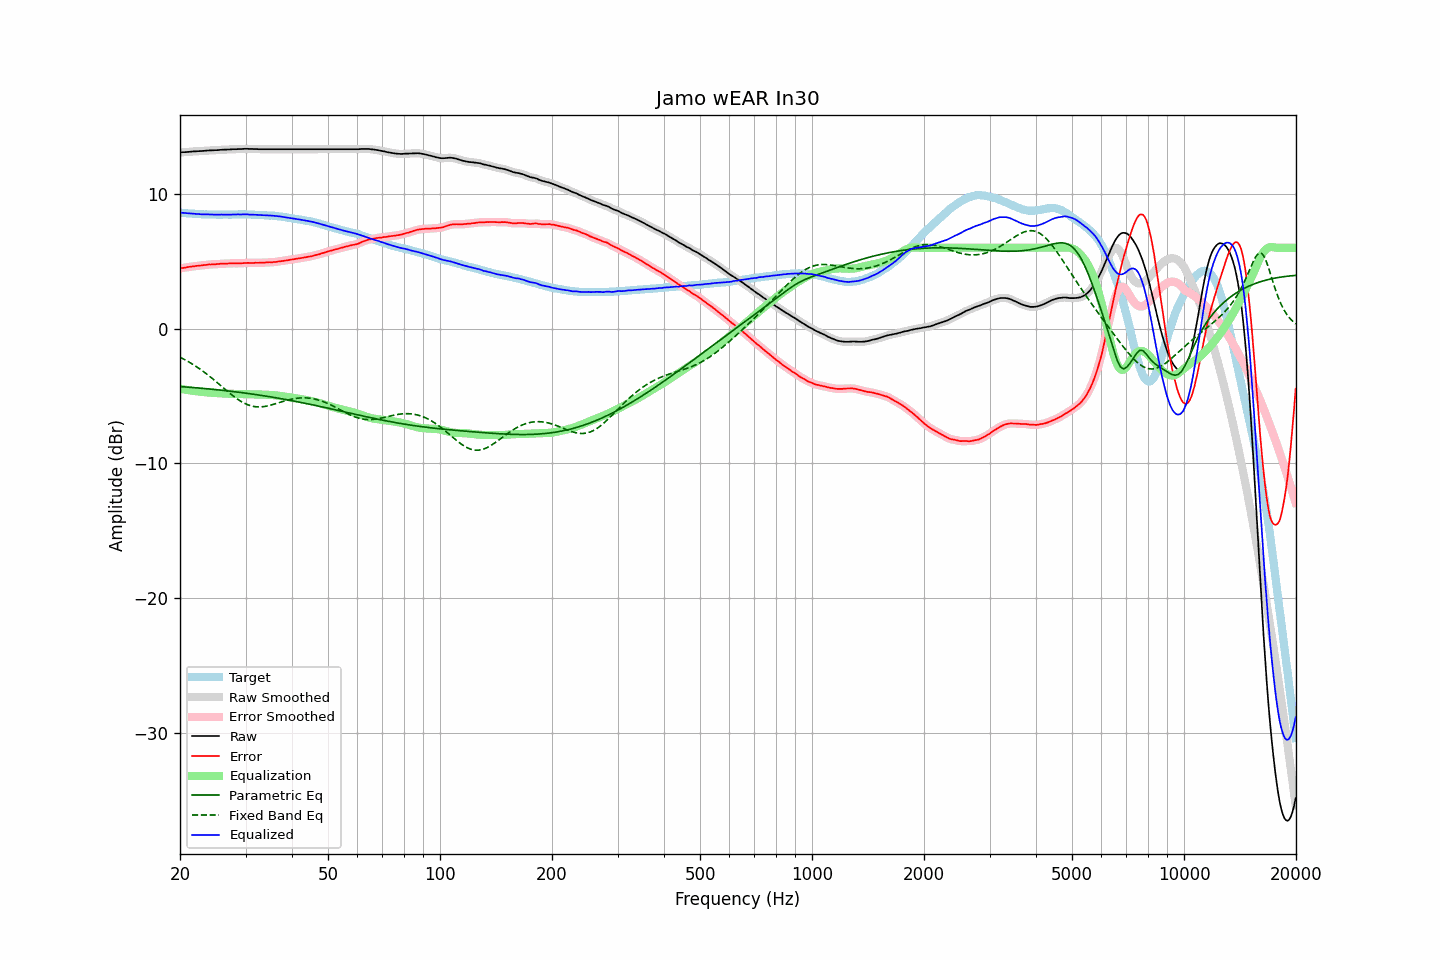

The data file committed next to this chart (first rows):
frequency, raw, error, smoothed, error_smoothed, equalization, parametric_eq, fixed_band_eq, equalized_raw, equalized_smoothed, target
20.00, 13.07, 4.46, 13.07, 4.47, -4.46, -4.30, -2.12, 8.61, 8.61, 8.61
20.20, 13.08, 4.48, 13.08, 4.48, -4.48, -4.31, -2.18, 8.60, 8.60, 8.60
20.40, 13.09, 4.51, 13.09, 4.50, -4.50, -4.32, -2.24, 8.59, 8.58, 8.59
20.61, 13.09, 4.52, 13.09, 4.52, -4.52, -4.33, -2.31, 8.57, 8.57, 8.58
20.81, 13.10, 4.55, 13.10, 4.54, -4.54, -4.33, -2.37, 8.56, 8.56, 8.55
21.02, 13.11, 4.57, 13.11, 4.56, -4.56, -4.34, -2.44, 8.55, 8.55, 8.54
21.23, 13.12, 4.59, 13.12, 4.58, -4.58, -4.35, -2.51, 8.54, 8.54, 8.53
21.44, 13.13, 4.59, 13.13, 4.60, -4.60, -4.36, -2.58, 8.53, 8.53, 8.54
21.66, 13.14, 4.62, 13.14, 4.61, -4.61, -4.37, -2.65, 8.53, 8.53, 8.52
21.87, 13.15, 4.63, 13.15, 4.63, -4.63, -4.38, -2.73, 8.52, 8.52, 8.52
22.09, 13.15, 4.65, 13.16, 4.65, -4.64, -4.39, -2.81, 8.51, 8.51, 8.50
22.31, 13.16, 4.66, 13.16, 4.66, -4.66, -4.40, -2.89, 8.50, 8.50, 8.50
22.54, 13.17, 4.68, 13.17, 4.67, -4.67, -4.41, -2.97, 8.50, 8.49, 8.49
22.76, 13.17, 4.68, 13.17, 4.69, -4.69, -4.42, -3.05, 8.48, 8.49, 8.49
22.99, 13.18, 4.70, 13.18, 4.70, -4.70, -4.43, -3.14, 8.48, 8.48, 8.48
23.22, 13.19, 4.72, 13.19, 4.71, -4.72, -4.44, -3.23, 8.47, 8.47, 8.47
23.45, 13.20, 4.72, 13.20, 4.73, -4.73, -4.45, -3.31, 8.47, 8.47, 8.48
23.69, 13.21, 4.74, 13.21, 4.74, -4.74, -4.47, -3.41, 8.47, 8.47, 8.47
23.92, 13.22, 4.76, 13.22, 4.75, -4.75, -4.48, -3.50, 8.47, 8.47, 8.46
24.16, 13.22, 4.75, 13.22, 4.76, -4.76, -4.49, -3.59, 8.46, 8.47, 8.47
24.40, 13.23, 4.76, 13.23, 4.76, -4.77, -4.50, -3.69, 8.47, 8.46, 8.47
24.65, 13.23, 4.76, 13.23, 4.77, -4.77, -4.51, -3.79, 8.46, 8.46, 8.47
24.89, 13.24, 4.78, 13.24, 4.78, -4.78, -4.52, -3.89, 8.46, 8.46, 8.47
25.14, 13.24, 4.79, 13.24, 4.79, -4.79, -4.54, -3.99, 8.45, 8.46, 8.45
25.39, 13.25, 4.80, 13.25, 4.80, -4.79, -4.55, -4.09, 8.46, 8.46, 8.45
25.65, 13.26, 4.81, 13.26, 4.81, -4.80, -4.56, -4.19, 8.46, 8.46, 8.45
25.91, 13.27, 4.82, 13.27, 4.81, -4.81, -4.57, -4.29, 8.46, 8.46, 8.45
26.16, 13.27, 4.81, 13.27, 4.82, -4.82, -4.59, -4.40, 8.45, 8.46, 8.46
26.43, 13.28, 4.82, 13.28, 4.82, -4.82, -4.60, -4.50, 8.46, 8.46, 8.46
26.69, 13.28, 4.82, 13.28, 4.82, -4.83, -4.61, -4.60, 8.45, 8.45, 8.46
26.96, 13.29, 4.83, 13.29, 4.83, -4.83, -4.63, -4.70, 8.46, 8.46, 8.46
27.23, 13.29, 4.83, 13.29, 4.84, -4.84, -4.64, -4.80, 8.46, 8.46, 8.46
27.50, 13.30, 4.84, 13.30, 4.84, -4.84, -4.66, -4.90, 8.46, 8.46, 8.46
27.77, 13.31, 4.85, 13.31, 4.84, -4.84, -4.67, -4.99, 8.47, 8.47, 8.46
28.05, 13.31, 4.85, 13.31, 4.85, -4.84, -4.68, -5.08, 8.47, 8.47, 8.46
28.33, 13.31, 4.84, 13.32, 4.84, -4.84, -4.70, -5.17, 8.47, 8.47, 8.47
28.62, 13.32, 4.85, 13.32, 4.84, -4.85, -4.71, -5.25, 8.47, 8.47, 8.47
28.90, 13.32, 4.84, 13.32, 4.84, -4.85, -4.73, -5.33, 8.47, 8.47, 8.48
29.19, 13.32, 4.84, 13.33, 4.85, -4.85, -4.74, -5.40, 8.47, 8.47, 8.48
29.48, 13.33, 4.85, 13.33, 4.85, -4.86, -4.76, -5.47, 8.47, 8.47, 8.48
29.78, 13.34, 4.87, 13.34, 4.86, -4.86, -4.78, -5.54, 8.48, 8.48, 8.48
30.08, 13.34, 4.87, 13.34, 4.87, -4.86, -4.79, -5.59, 8.48, 8.48, 8.47
30.38, 13.34, 4.88, 13.34, 4.87, -4.87, -4.81, -5.64, 8.47, 8.47, 8.46
30.68, 13.33, 4.87, 13.34, 4.87, -4.87, -4.82, -5.69, 8.46, 8.46, 8.46
30.99, 13.33, 4.87, 13.33, 4.87, -4.87, -4.84, -5.73, 8.46, 8.46, 8.46
31.30, 13.33, 4.87, 13.33, 4.87, -4.88, -4.86, -5.75, 8.45, 8.45, 8.46
31.61, 13.32, 4.87, 13.33, 4.88, -4.88, -4.87, -5.78, 8.44, 8.45, 8.45
31.93, 13.32, 4.89, 13.32, 4.88, -4.88, -4.89, -5.80, 8.44, 8.44, 8.43
32.24, 13.32, 4.88, 13.32, 4.88, -4.88, -4.91, -5.81, 8.44, 8.44, 8.44
32.57, 13.31, 4.88, 13.31, 4.88, -4.88, -4.93, -5.81, 8.43, 8.43, 8.43
32.89, 13.31, 4.88, 13.31, 4.88, -4.89, -4.95, -5.81, 8.42, 8.42, 8.43
33.22, 13.31, 4.89, 13.31, 4.89, -4.89, -4.96, -5.80, 8.42, 8.42, 8.42
33.55, 13.31, 4.89, 13.31, 4.89, -4.90, -4.98, -5.79, 8.41, 8.41, 8.42
33.89, 13.31, 4.90, 13.31, 4.90, -4.90, -5.00, -5.77, 8.41, 8.41, 8.41
34.23, 13.31, 4.91, 13.31, 4.91, -4.91, -5.02, -5.75, 8.40, 8.40, 8.40
34.57, 13.31, 4.92, 13.31, 4.92, -4.91, -5.04, -5.72, 8.40, 8.40, 8.39
34.92, 13.31, 4.93, 13.31, 4.92, -4.92, -5.06, -5.69, 8.39, 8.39, 8.38
35.27, 13.31, 4.91, 13.31, 4.93, -4.93, -5.08, -5.66, 8.38, 8.38, 8.40
35.62, 13.31, 4.94, 13.31, 4.93, -4.94, -5.10, -5.62, 8.37, 8.37, 8.37
35.97, 13.31, 4.94, 13.31, 4.94, -4.95, -5.12, -5.59, 8.36, 8.36, 8.37
... 635 more rows
